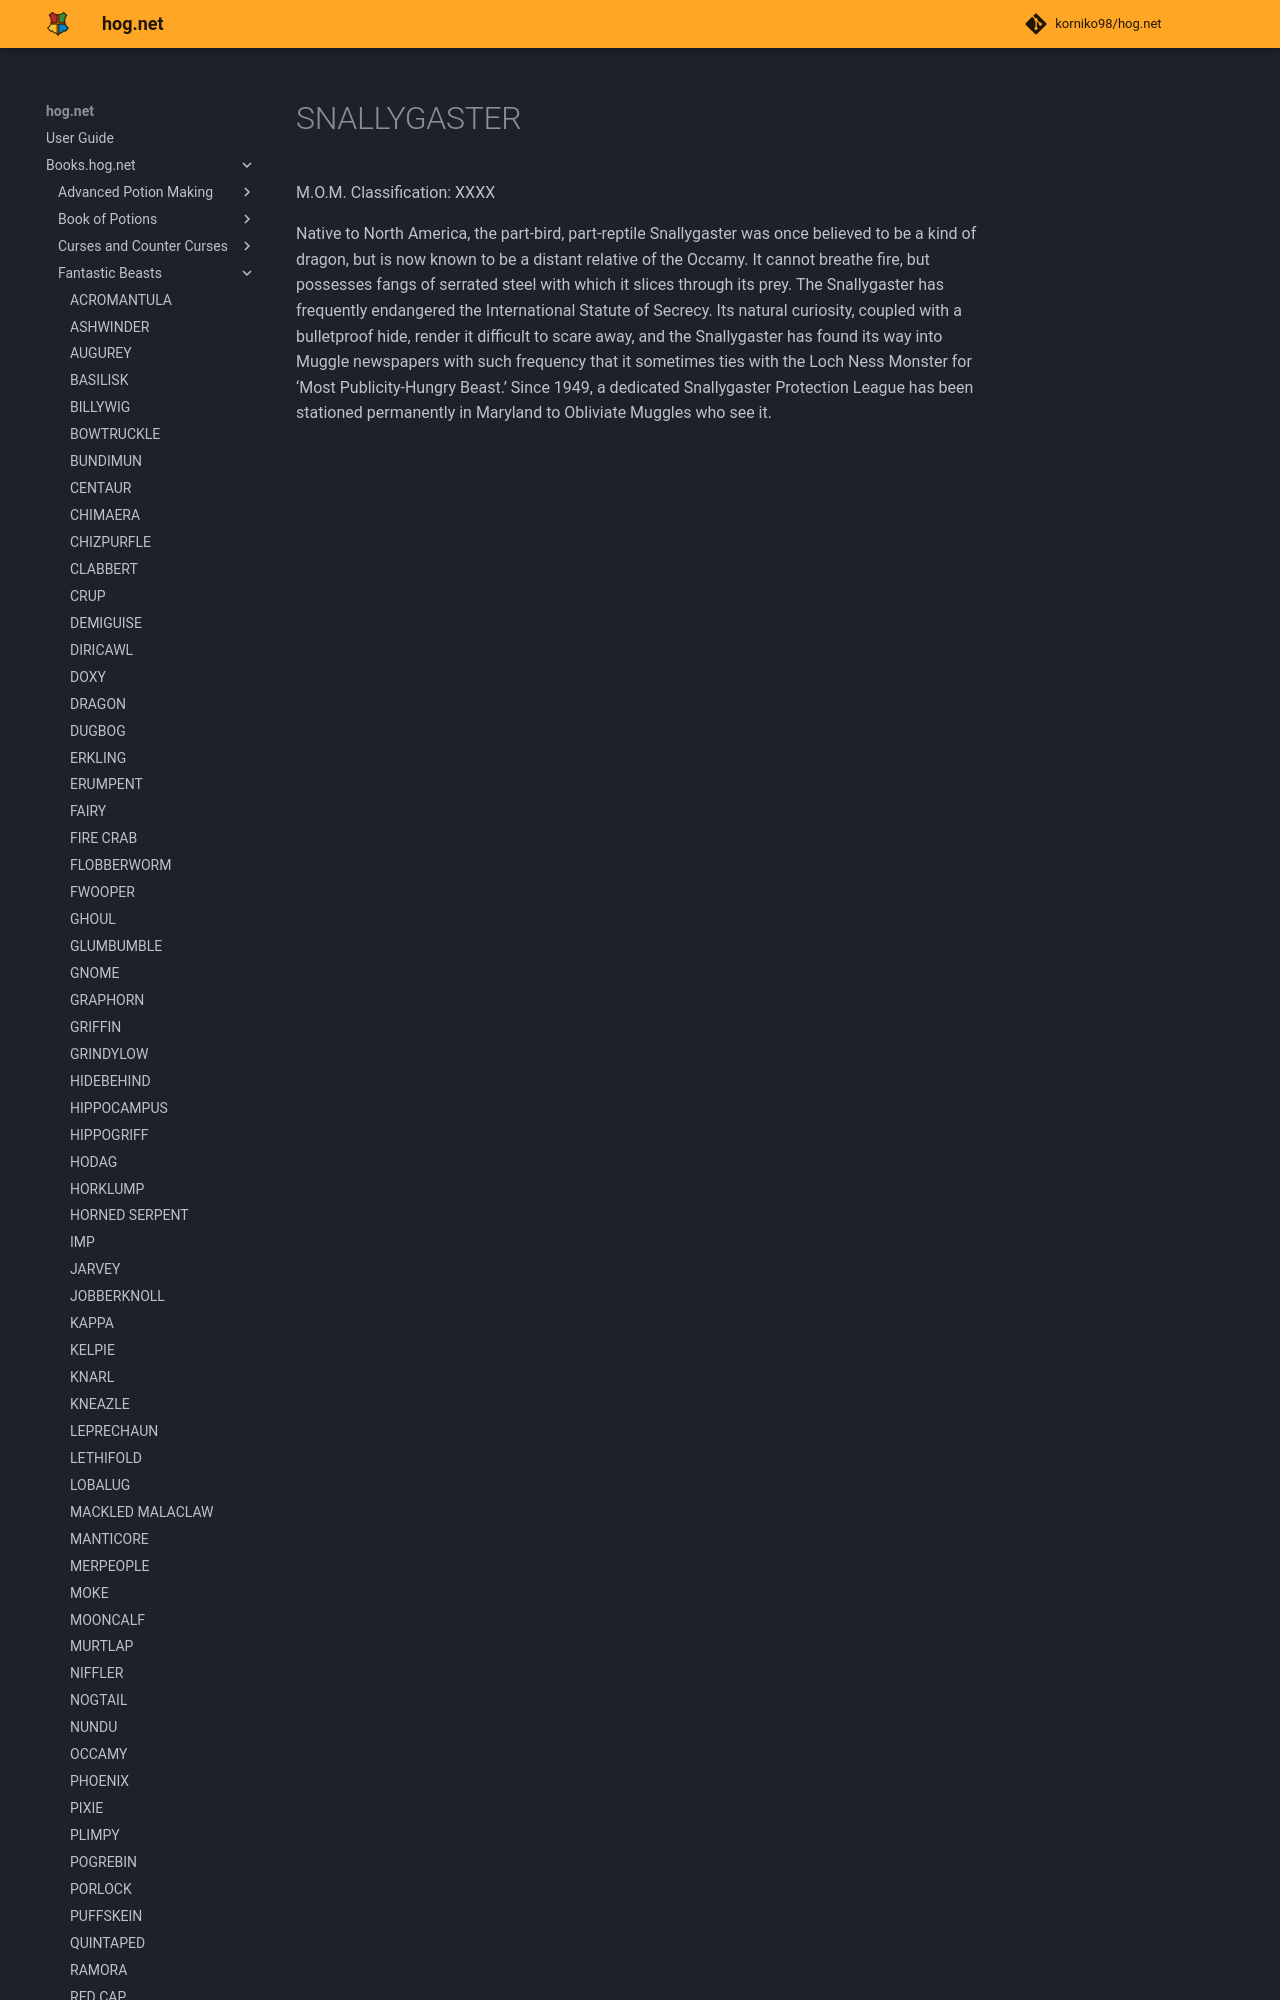

repository: korniko98/hog.net · page: Books.hog.net/Fantastic_Beasts/SNALLYGASTER/index.html · generator: mkdocs

# SNALLYGASTER  
M.O.M. Classification: XXXX  
  
Native to North America, the part-bird, part-reptile Snallygaster was once believed to be a kind of dragon, but is now known to be a distant relative of the Occamy. It cannot breathe fire, but possesses fangs of serrated steel with which it slices through its prey. The Snallygaster has frequently endangered the International Statute of Secrecy. Its natural curiosity, coupled with a bulletproof hide, render it difficult to scare away, and the Snallygaster has found its way into Muggle newspapers with such frequency that it sometimes ties with the Loch Ness Monster for ‘M
